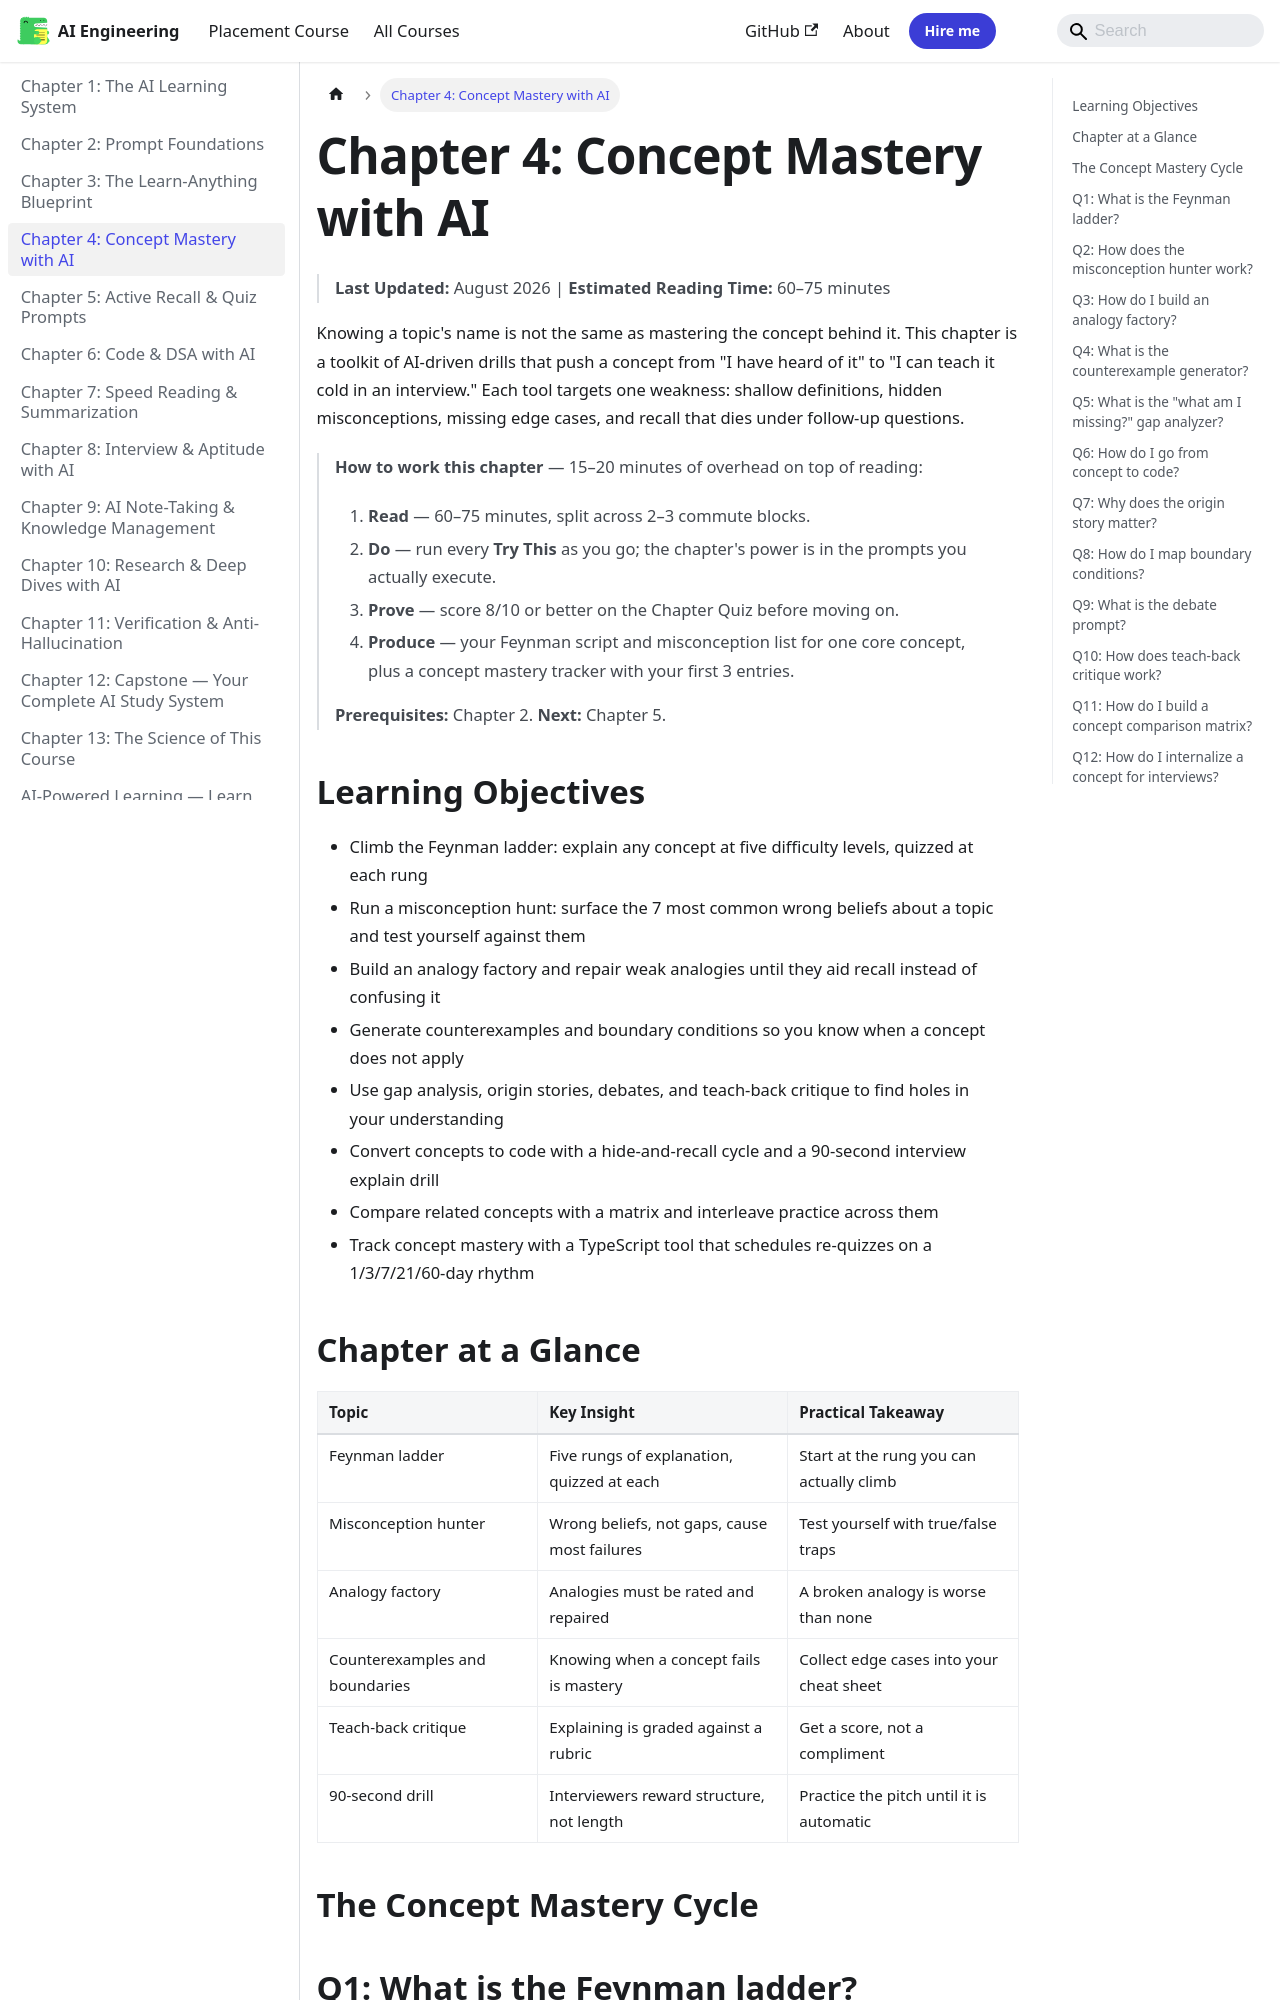

repository: Raushan666java/ai-engineering-journey · page: ai-powered-learning/ch04-concept-mastery/index.html · generator: mkdocs

---
id: ch04-concept-mastery
slug: /ai-powered-learning/ch04-concept-mastery
title: "Chapter 4: Concept Mastery with AI"
sidebar_label: "Chapter 4: Concept Mastery with AI"
sidebar_position: 4
description: "Knowing a topic's name is not the same as mastering the concept behind it. This chapter is a toolkit of AI-driven drills that push a concept from 'I have"
---

# Chapter 4: Concept Mastery with AI

> **Last Updated:** August 2026 | **Estimated Reading Time:** 60–75 minutes

Knowing a topic's name is not the same as mastering the concept behind it. This chapter is a toolkit of AI-driven drills that push a concept from "I have heard of it" to "I can teach it cold in an interview." Each tool targets one weakness: shallow definitions, hidden misconceptions, missing edge cases, and recall that dies under follow-up questions.

> **How to work this chapter** — 15–20 minutes of overhead on top of reading:
>
> 1. **Read** — 60–75 minutes, split across 2–3 commute blocks.
> 2. **Do** — run every **Try This** as you go; the chapter's power is in the prompts you actually execute.
> 3. **Prove** — score 8/10 or better on the Chapter Quiz before moving on.
> 4. **Produce** — your Feynman script and misconception list for one core concept, plus a concept mastery tracker with your first 3 entries.
>
> **Prerequisites:** Chapter 2. **Next:** Chapter 5.

## Learning Objectives

- Climb the Feynman ladder: explain any concept at five difficulty levels, quizzed at each rung
- Run a misconception hunt: surface the 7 most common wrong beliefs about a topic and test yourself against them
- Build an analogy factory and repair weak analogies until they aid recall instead of confusing it
- Generate counterexamples and boundary conditions so you know when a concept does not apply
- Use gap analysis, origin stories, debates, and teach-back critique to find holes in your understanding
- Convert concepts to code with a hide-and-recall cycle and a 90-second interview explain drill
- Compare related concepts with a matrix and interleave practice across them
- Track concept mastery with a TypeScript tool that schedules re-quizzes on a 1/3/7/21/60-day rhythm

## Chapter at a Glance

| Topic | Key Insight | Practical Takeaway |
|-------|-------------|--------------------|
| Feynman ladder | Five rungs of explanation, quizzed at each | Start at the rung you can actually climb |
| Misconception hunter | Wrong beliefs, not gaps, cause most failures | Test yourself with true/false traps |
| Analogy factory | Analogies must be rated and repaired | A broken analogy is worse than none |
| Counterexamples and boundaries | Knowing when a concept fails is mastery | Collect edge cases into your cheat sheet |
| Teach-back critique | Explaining is graded against a rubric | Get a score, not a compliment |
| 90-second drill | Interviewers reward structure, not length | Practice the pitch until it is automatic |
